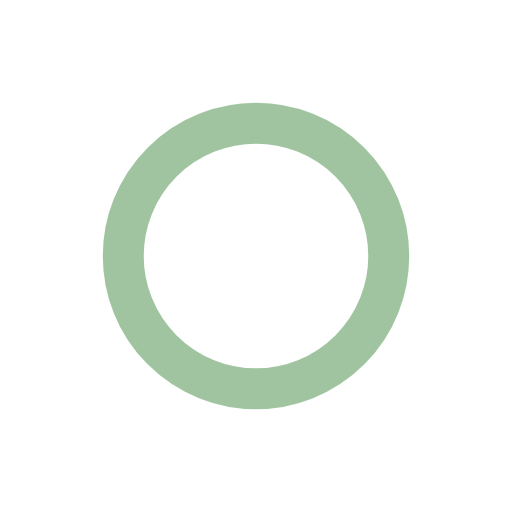
t = 0.00 s
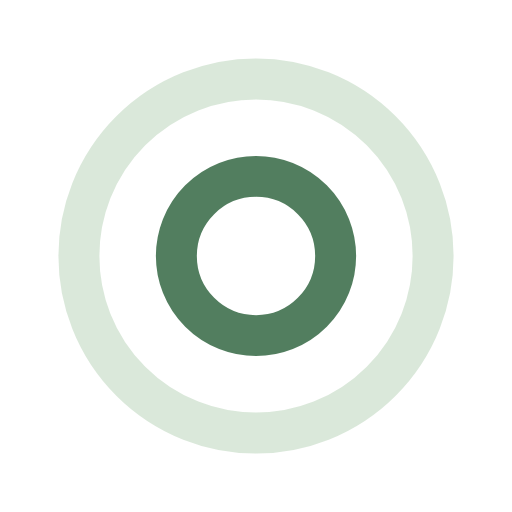
t = 0.25 s
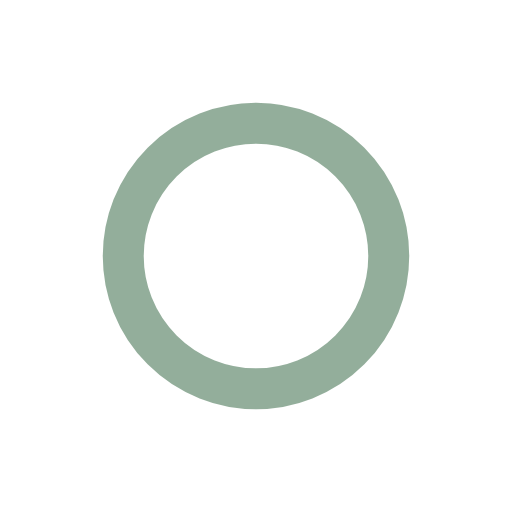
t = 0.50 s
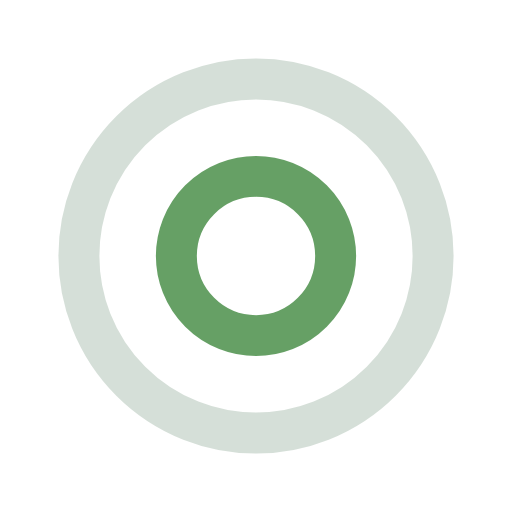
t = 0.75 s

The animated SVG that drew these frames (rendered in a browser with its animation timeline set to each time). Animation: 4 SMIL elements (animate=4); one cycle of 1.00 s, repeats indefinitely.

<?xml version="1.0" encoding="utf-8"?>
<svg xmlns="http://www.w3.org/2000/svg" xmlns:xlink="http://www.w3.org/1999/xlink" style="margin: auto; background: none; display: block; shape-rendering: auto;" width="200px" height="200px" viewBox="0 0 100 100" preserveAspectRatio="xMidYMid">
<circle cx="50" cy="50" r="0" fill="none" stroke="#285E38" stroke-width="8">
  <animate attributeName="r" repeatCount="indefinite" dur="1s" values="0;40" keyTimes="0;1" keySplines="0 0.2 0.8 1" calcMode="spline" begin="0s"></animate>
  <animate attributeName="opacity" repeatCount="indefinite" dur="1s" values="1;0" keyTimes="0;1" keySplines="0.2 0 0.8 1" calcMode="spline" begin="0s"></animate>
</circle><circle cx="50" cy="50" r="0" fill="none" stroke="#418940" stroke-width="8">
  <animate attributeName="r" repeatCount="indefinite" dur="1s" values="0;40" keyTimes="0;1" keySplines="0 0.2 0.8 1" calcMode="spline" begin="-0.5s"></animate>
  <animate attributeName="opacity" repeatCount="indefinite" dur="1s" values="1;0" keyTimes="0;1" keySplines="0.2 0 0.8 1" calcMode="spline" begin="-0.5s"></animate>
</circle>
<!-- [ldio] generated by https://loading.io/ --></svg>
